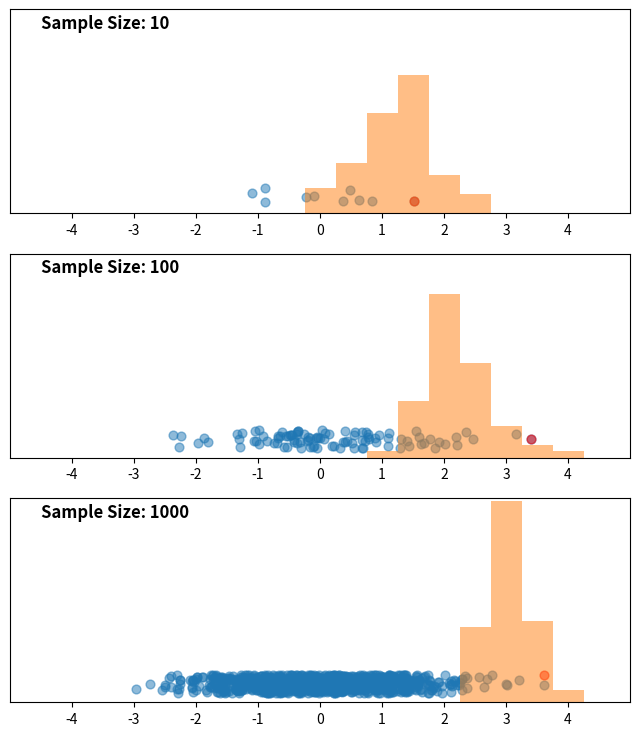

Recreate this plot in Python. (Note: this script raises an exception after producing the figure.)
import numpy as np
import matplotlib.pyplot as plt
import matplotlib.animation as animation

mean = 0
sample_sizes = [10, 100, 1000]  # Different sample sizes
variance = 1

# Create the histograms
maxes = [[] for _ in sample_sizes]
hists = [[] for _ in sample_sizes]
bins = [[] for _ in sample_sizes]

# Adjusted figure size and subplot layout
fig, axs = plt.subplots(len(sample_sizes), 1, figsize=(8, 9))

# Function to update the plot
def update(num_points):
    for i, sample_size in enumerate(sample_sizes):
        ax = axs[i]
        ax.clear()
        ax.set_xlim(-5, 5)
        ax.set_ylim(0, 1.1)
        ax.set_xticks(range(-4, 5))
        ax.get_yaxis().set_visible(False)

        points = np.random.normal(mean, variance, sample_size)
        rando_heights = np.random.uniform(0.05, 0.15, sample_size)

        # Increased scatter plot marker size
        ax.scatter(points, rando_heights, s=40, alpha=0.5)

        # Annotate the maximum point
        max_point = max(points)
        ax.scatter(max_point, np.random.uniform(0.05, 0.15), s=40, c='r', alpha=0.5)

        # Accumulate maximum points in the histogram
        maxes[i].append(max_point)
        hists[i], bins[i] = np.histogram(maxes[i], bins=40, range=(-10, 10), density=True)
        ax.bar(bins[i][:-1], hists[i], width=0.5, alpha=0.5)

        # Adjusted title placement inside the plot
        ax.text(-4.5, 1, f'Sample Size: {sample_size}', fontsize=12, fontweight='bold')

    fig.canvas.draw()

# Create the animation
ani = animation.FuncAnimation(fig, update, frames=150, interval=200)

# Save the animation
# ani.save('simul2.gif', writer='imagemagick', fps=5)
ani.save('simul3.mp4', writer='ffmpeg', fps=5)

# Show the plots
# plt.show()

